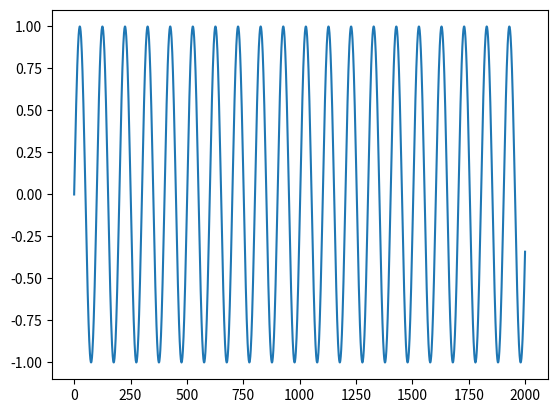

The script that saved this image:
%matplotlib inline

import matplotlib.pyplot as plt
import numpy as np

samplingRate = 44100 # Hz
f = 440 # frequency of sine wave in Hz ("A" note)
t_max = 2 # seconds of recording length

N_max = int(t_max * samplingRate) # Number of samples

t = np.arange(N_max) / samplingRate  # time of each sample

wave = np.sin(2 * np.pi * f * t) # sine wave

# The 'raw' sound wave -- pitch is finished, volume is not normalized yet
plt.plot(wave[:2000])

from scipy.io.wavfile import write

# we need to scale the sine wave so that it fits the wav standard

scaled = np.int16(wave/np.max(np.abs(wave)) * 32767)

write('440.wav', samplingRate, scaled)

# your code here

# your code here

# Your code here

e = 329 # Hz
d = 293 # Hz
c = 261 # Hz

notes = [e, d, c, d, e, e, e]
length = [2, 2, 2, 2, 2, 2, 4]

# Your code here

